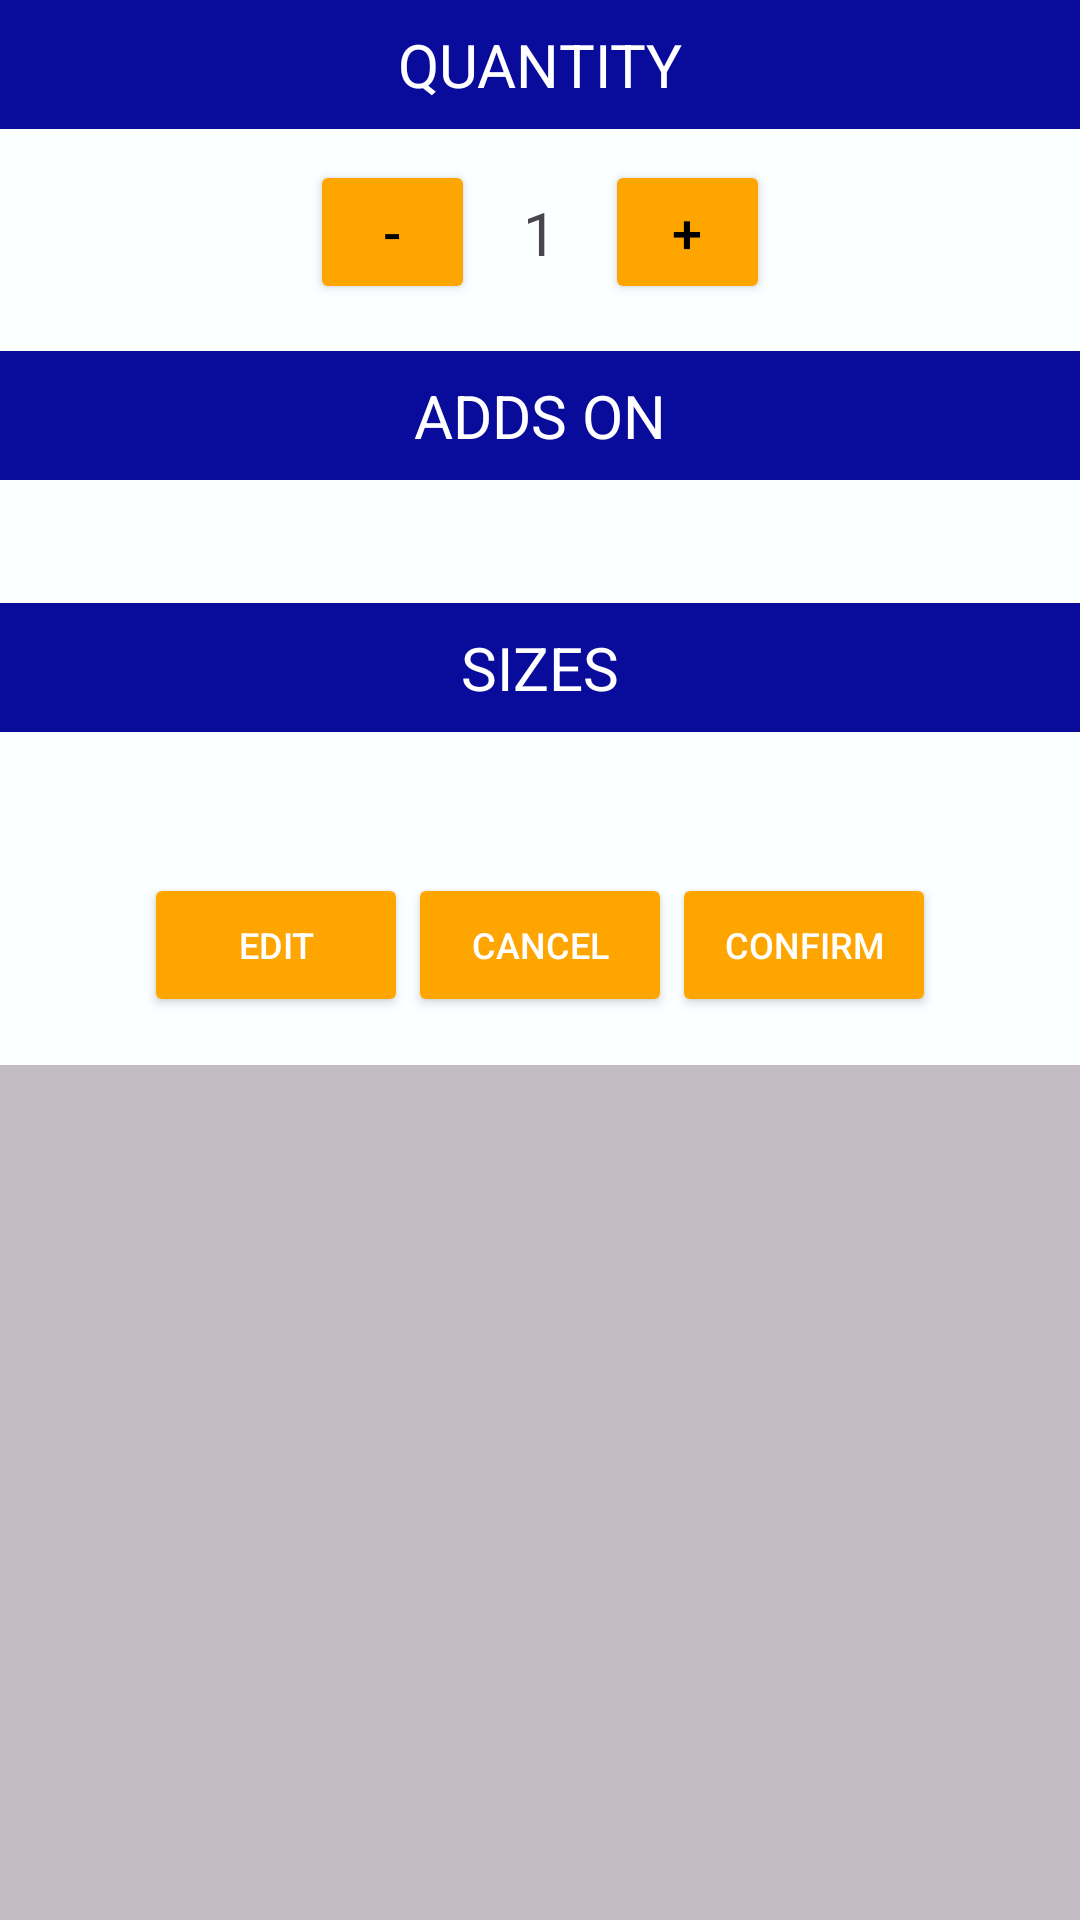

Layout XML and referenced resources for this Android screen:
<!-- AndroidManifest.xml: application theme Theme.POSCanteen -->
<!-- res/layout/customize_order.xml -->
<?xml version="1.0" encoding="utf-8"?>
<ScrollView xmlns:android="http://schemas.android.com/apk/res/android"
    android:layout_width="match_parent"
    android:layout_height="match_parent"
    android:background="#472A2A2A"
    >

    <LinearLayout
        android:layout_width="match_parent"
        android:layout_height="wrap_content"
        android:background="#fbffff"
        android:orientation="vertical"

        android:gravity="center_horizontal">

        <LinearLayout
            android:layout_width="match_parent"
            android:layout_height="wrap_content"
            android:orientation="vertical"

            android:layout_gravity="center_horizontal"
            android:gravity="center">

            <TextView
                android:id="@+id/quantity_label"
                android:layout_width="match_parent"
                android:layout_height="wrap_content"
                android:text="QUANTITY"
                android:textSize="20sp"
                android:textColor="#FFFFFF"
                android:background="@color/blue"
                android:padding="8dp"
                android:gravity="center"/>

            <LinearLayout
                android:layout_width="match_parent"
                android:layout_height="wrap_content"
                android:orientation="horizontal"
                android:gravity="center"
                android:layout_marginTop="5dp">

                <Button
                    android:id="@+id/decrease_quantity"
                    android:layout_width="55dp"
                    android:layout_height="wrap_content"
                    android:backgroundTint="@color/yellow"
                    android:text="-"
                    android:textSize="18sp"
                    android:textColor="#000000"/>

                <TextView
                    android:id="@+id/quantity_value"
                    android:layout_width="wrap_content"
                    android:layout_height="wrap_content"
                    android:text="1"
                    android:textSize="20sp"
                    android:padding="16dp"/>

                <Button
                    android:id="@+id/increase_quantity"
                    android:layout_width="55dp"
                    android:layout_height="wrap_content"
                    android:backgroundTint="@color/yellow"
                    android:text="+"
                    android:textSize="18sp"
                    android:textColor="#000000"/>
            </LinearLayout>
        </LinearLayout>

        <TextView
            android:id="@+id/addons_label"
            android:layout_width="match_parent"
            android:layout_height="wrap_content"
            android:text="ADDS ON"
            android:textSize="20sp"
            android:textColor="#FFFFFF"
            android:background="@color/blue"
            android:padding="8dp"
            android:gravity="center"
            android:layout_marginVertical="10dp"/>

        <LinearLayout
            android:id="@+id/addsOnContainer"
            android:layout_width="match_parent"
            android:layout_height="wrap_content"
            android:orientation="horizontal"
            android:gravity="center"
            android:padding="8dp">


        </LinearLayout>

        <TextView
            android:id="@+id/sizes_label"
            android:layout_width="match_parent"
            android:layout_height="wrap_content"
            android:text="SIZES"
            android:textSize="20sp"
            android:textColor="#FFFFFF"
            android:background="@color/blue"
            android:padding="8dp"
            android:gravity="center"
            android:layout_marginVertical="15dp"/>

        <LinearLayout
            android:id="@+id/sizesContainer"
            android:layout_width="match_parent"
            android:layout_height="wrap_content"
            android:orientation="horizontal"
            android:gravity="center"
            android:padding="8dp">
        </LinearLayout>

        <LinearLayout
            android:layout_width="wrap_content"
            android:layout_height="wrap_content"
            android:orientation="horizontal"
            android:gravity="center"
            android:padding="16dp">

            <androidx.appcompat.widget.AppCompatButton
                android:id="@+id/button_edit"
                android:layout_width="wrap_content"
                android:layout_height="wrap_content"
                android:textSize="12sp"
                android:text="EDIT"
                android:textColor="#ffffff"

                android:backgroundTint="@color/yellow"/>

            <androidx.appcompat.widget.AppCompatButton
                android:id="@+id/button_cancel"
                android:layout_width="wrap_content"
                android:layout_height="wrap_content"
                android:textSize="12sp"
                android:text="CANCEL"
                android:textColor="#ffffff"

                android:backgroundTint="@color/yellow"/>

            <androidx.appcompat.widget.AppCompatButton
                android:id="@+id/button_confirm"
                android:layout_width="wrap_content"
                android:layout_height="wrap_content"
                android:textSize="12sp"
                android:text="CONFIRM"
                android:textColor="#ffffff"
                android:backgroundTint="@color/yellow"/>
        </LinearLayout>
    </LinearLayout>
</ScrollView>
<!-- resources referenced by this layout -->
<resources>
  <color name="blue">#090C9B</color>
  <color name="yellow">#FFA500</color>
  <style name="Theme.POSCanteen" parent="Base.Theme.POSCanteen" />
  <style name="Base.Theme.POSCanteen" parent="Theme.Material3.DayNight.NoActionBar">
          
          
          <item name="android:statusBarColor">@color/black</item>
  
  
  
      </style>
  <color name="black">#FF000000</color>
</resources>
